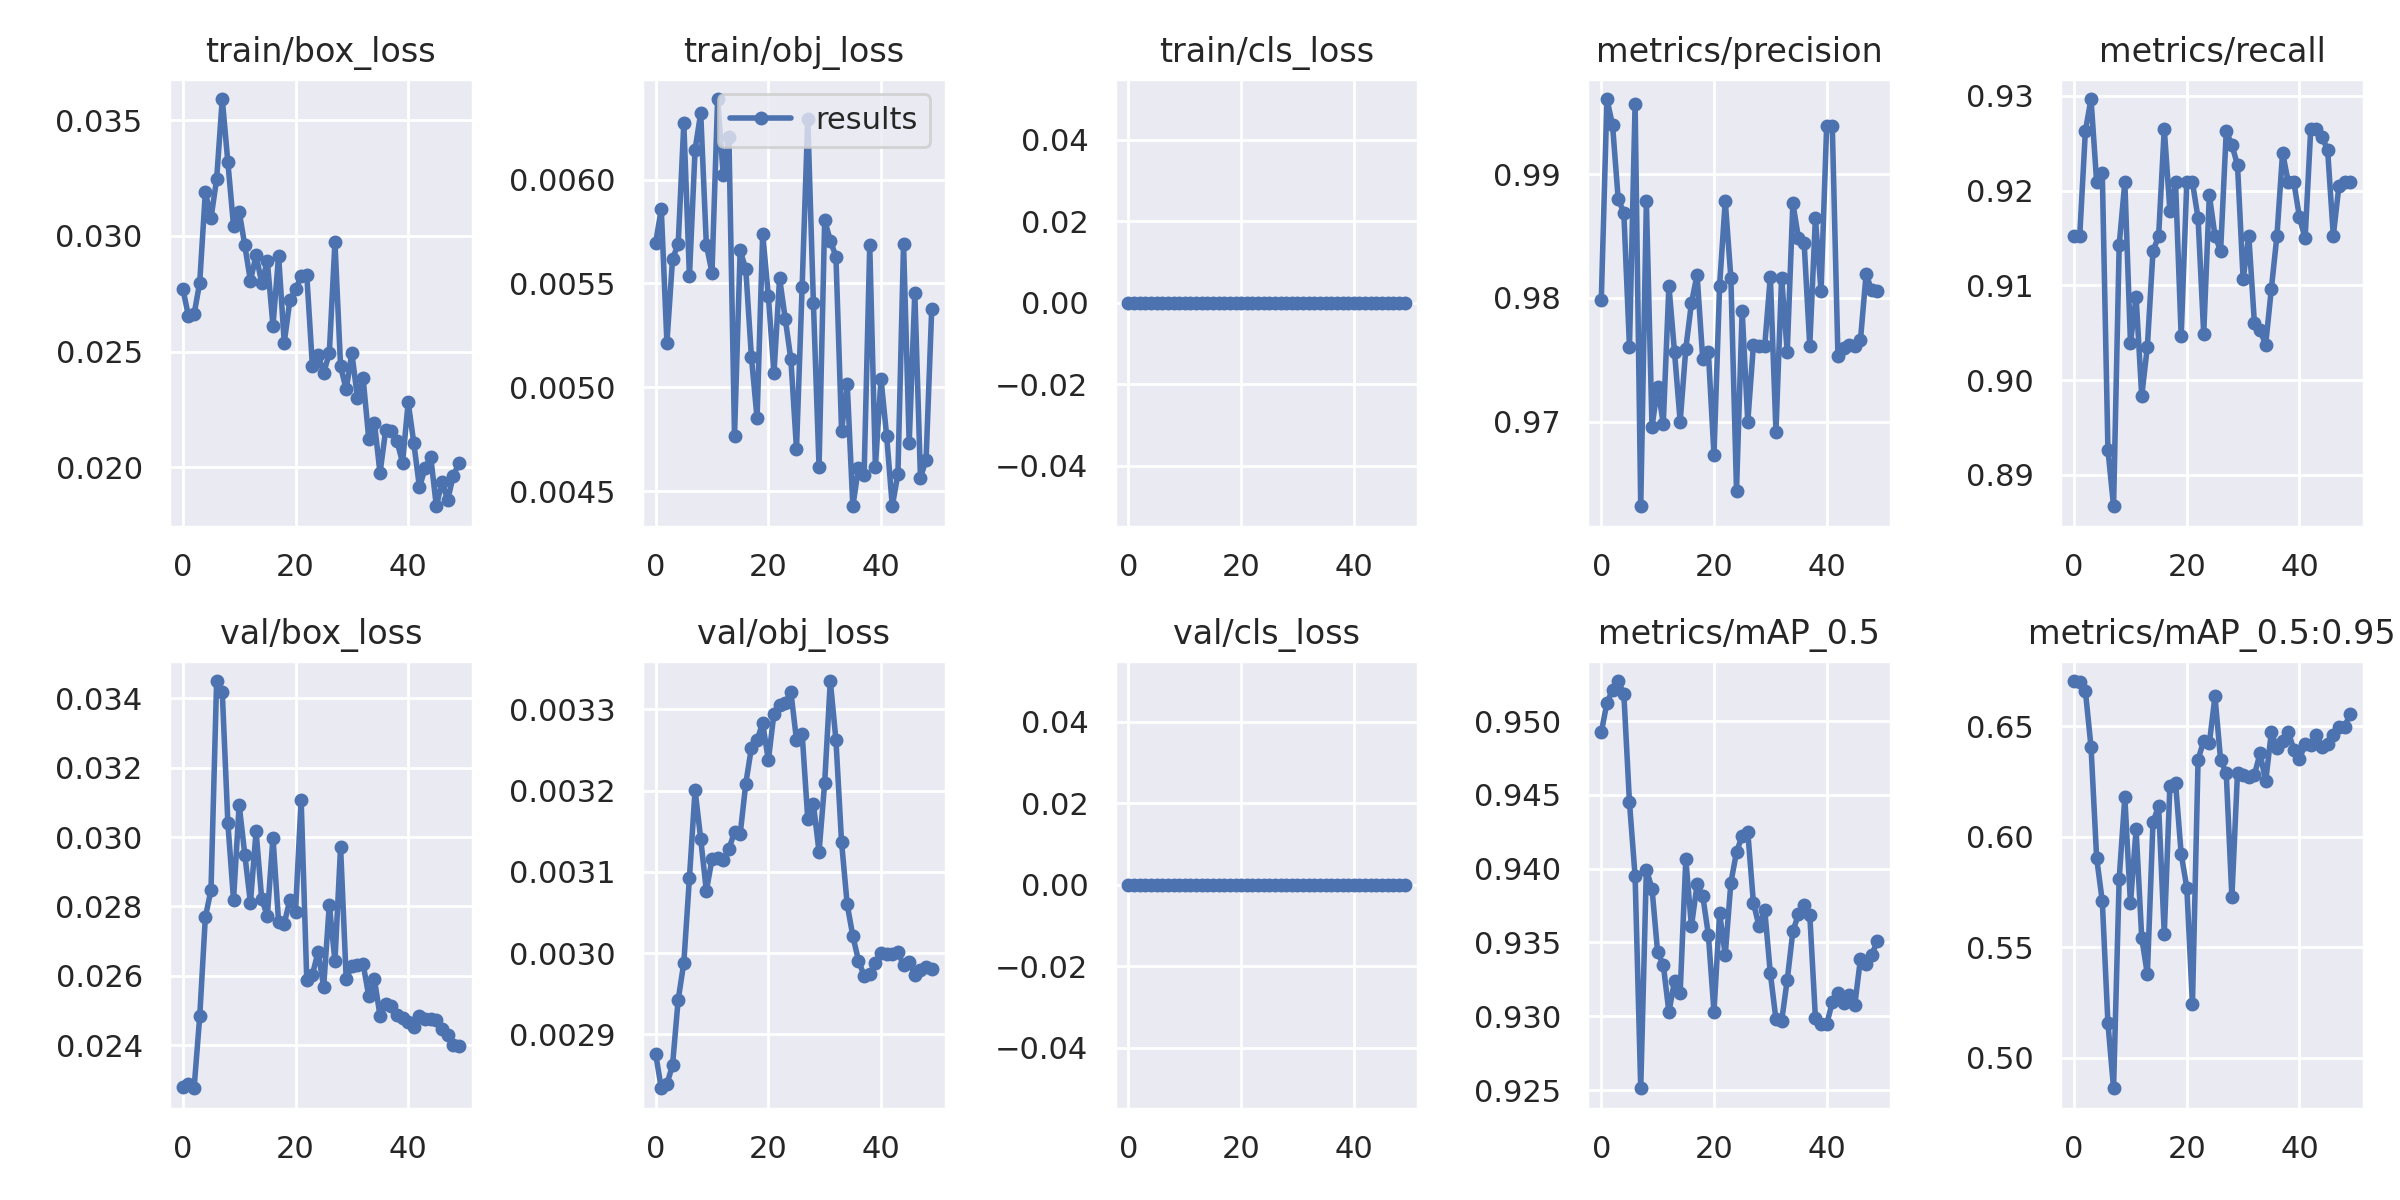

Data behind this chart, as committed beside it:
epoch, train/box_loss, train/obj_loss, train/cls_loss, metrics/precision, metrics/recall, metrics/mAP_0.5, metrics/mAP_0.5:0.95, val/box_loss, val/obj_loss, val/cls_loss, x/lr0, x/lr1, x/lr2
0, 0.02772, 0.005696, 0, 0.9798, 0.9153, 0.9492, 0.6704, 0.0228, 0.002876, 0, 0.0865, 0.0015, 0.0015
1, 0.02654, 0.005858, 0, 0.9961, 0.9153, 0.9512, 0.6702, 0.02288, 0.002834, 0, 0.07204, 0.003039, 0.003039
2, 0.02661, 0.005215, 0, 0.9939, 0.9263, 0.9521, 0.6659, 0.02276, 0.002839, 0, 0.05751, 0.004514, 0.004514
3, 0.02798, 0.005618, 0, 0.988, 0.9297, 0.9527, 0.6407, 0.02483, 0.002862, 0, 0.04293, 0.005926, 0.005926
4, 0.0319, 0.00569, 0, 0.9869, 0.9209, 0.9518, 0.5903, 0.02769, 0.002942, 0, 0.02827, 0.007274, 0.007274
5, 0.03077, 0.00627, 0, 0.9761, 0.9218, 0.9445, 0.5709, 0.02847, 0.002988, 0, 0.01356, 0.008559, 0.008559
6, 0.03245, 0.005535, 0, 0.9957, 0.8927, 0.9395, 0.5157, 0.0345, 0.003093, 0, 0.008812, 0.008812, 0.008812
7, 0.03591, 0.006144, 0, 0.9632, 0.8867, 0.9251, 0.4862, 0.03419, 0.003201, 0, 0.008812, 0.008812, 0.008812
8, 0.03317, 0.006319, 0, 0.9878, 0.9143, 0.9399, 0.5811, 0.03039, 0.003141, 0, 0.008614, 0.008614, 0.008614
9, 0.03044, 0.005687, 0, 0.9696, 0.9209, 0.9386, 0.6178, 0.02819, 0.003076, 0, 0.008416, 0.008416, 0.008416
10, 0.03105, 0.005552, 0, 0.9728, 0.904, 0.9343, 0.5698, 0.03093, 0.003116, 0, 0.008218, 0.008218, 0.008218
11, 0.02959, 0.006387, 0, 0.9698, 0.9088, 0.9335, 0.6034, 0.0295, 0.003117, 0, 0.00802, 0.00802, 0.00802
12, 0.02805, 0.006023, 0, 0.981, 0.8983, 0.9303, 0.5543, 0.0281, 0.003114, 0, 0.007822, 0.007822, 0.007822
13, 0.02916, 0.006207, 0, 0.9756, 0.9035, 0.9324, 0.5377, 0.03017, 0.003128, 0, 0.007624, 0.007624, 0.007624
14, 0.02797, 0.004767, 0, 0.97, 0.9136, 0.9316, 0.6067, 0.02822, 0.003149, 0, 0.007426, 0.007426, 0.007426
15, 0.0289, 0.005659, 0, 0.9759, 0.9152, 0.9406, 0.6138, 0.02773, 0.003146, 0, 0.007228, 0.007228, 0.007228
16, 0.02612, 0.005569, 0, 0.9796, 0.9265, 0.9361, 0.556, 0.02999, 0.003209, 0, 0.00703, 0.00703, 0.00703
17, 0.02915, 0.005146, 0, 0.9819, 0.9179, 0.9389, 0.6231, 0.02755, 0.003253, 0, 0.006832, 0.006832, 0.006832
18, 0.02539, 0.004852, 0, 0.9751, 0.9209, 0.9382, 0.6244, 0.02751, 0.003262, 0, 0.006634, 0.006634, 0.006634
19, 0.02721, 0.005738, 0, 0.9756, 0.9046, 0.9355, 0.5922, 0.02819, 0.003283, 0, 0.006436, 0.006436, 0.006436
20, 0.0277, 0.005441, 0, 0.9674, 0.9209, 0.9303, 0.577, 0.02784, 0.003237, 0, 0.006238, 0.006238, 0.006238
21, 0.02825, 0.005068, 0, 0.981, 0.9209, 0.937, 0.5243, 0.03108, 0.003295, 0, 0.00604, 0.00604, 0.00604
22, 0.02832, 0.005526, 0, 0.9878, 0.9171, 0.9342, 0.6348, 0.02588, 0.003305, 0, 0.005842, 0.005842, 0.005842
23, 0.02437, 0.005331, 0, 0.9816, 0.9049, 0.9391, 0.6434, 0.02603, 0.003308, 0, 0.005644, 0.005644, 0.005644
24, 0.02486, 0.005135, 0, 0.9645, 0.9195, 0.9411, 0.6423, 0.02669, 0.003322, 0, 0.005446, 0.005446, 0.005446
25, 0.02408, 0.004704, 0, 0.979, 0.9153, 0.9422, 0.6635, 0.02568, 0.003262, 0, 0.005248, 0.005248, 0.005248
26, 0.02493, 0.005485, 0, 0.97, 0.9136, 0.9425, 0.6347, 0.02806, 0.00327, 0, 0.00505, 0.00505, 0.00505
27, 0.02972, 0.006293, 0, 0.9762, 0.9263, 0.9377, 0.6288, 0.02642, 0.003165, 0, 0.004852, 0.004852, 0.004852
28, 0.02436, 0.005406, 0, 0.9761, 0.9249, 0.9361, 0.5726, 0.02971, 0.003184, 0, 0.004654, 0.004654, 0.004654
29, 0.02336, 0.004617, 0, 0.9761, 0.9227, 0.9372, 0.629, 0.0259, 0.003125, 0, 0.004456, 0.004456, 0.004456
30, 0.02494, 0.005805, 0, 0.9817, 0.9106, 0.9329, 0.6281, 0.02629, 0.00321, 0, 0.004258, 0.004258, 0.004258
31, 0.02299, 0.005706, 0, 0.9692, 0.9153, 0.9298, 0.627, 0.02631, 0.003335, 0, 0.00406, 0.00406, 0.00406
32, 0.02385, 0.005629, 0, 0.9816, 0.906, 0.9296, 0.628, 0.02634, 0.003262, 0, 0.003862, 0.003862, 0.003862
33, 0.02124, 0.004791, 0, 0.9756, 0.9052, 0.9325, 0.6377, 0.02542, 0.003136, 0, 0.003664, 0.003664, 0.003664
34, 0.02193, 0.005019, 0, 0.9877, 0.9038, 0.9357, 0.6251, 0.0259, 0.00306, 0, 0.003466, 0.003466, 0.003466
35, 0.01976, 0.004428, 0, 0.9848, 0.9096, 0.9369, 0.6472, 0.02485, 0.003021, 0, 0.003268, 0.003268, 0.003268
36, 0.0216, 0.004614, 0, 0.9844, 0.9153, 0.9376, 0.6402, 0.02518, 0.002991, 0, 0.00307, 0.00307, 0.00307
37, 0.02156, 0.00458, 0, 0.9761, 0.924, 0.9369, 0.6432, 0.02513, 0.002972, 0, 0.002872, 0.002872, 0.002872
38, 0.02114, 0.005683, 0, 0.9864, 0.9209, 0.9299, 0.6474, 0.02486, 0.002974, 0, 0.002674, 0.002674, 0.002674
39, 0.02021, 0.004619, 0, 0.9806, 0.9209, 0.9294, 0.6394, 0.02478, 0.002988, 0, 0.002476, 0.002476, 0.002476
40, 0.02281, 0.005041, 0, 0.9939, 0.9172, 0.9294, 0.635, 0.02467, 0.003, 0, 0.002278, 0.002278, 0.002278
41, 0.02104, 0.004767, 0, 0.9939, 0.915, 0.931, 0.6421, 0.02453, 0.002999, 0, 0.00208, 0.00208, 0.00208
42, 0.01914, 0.004429, 0, 0.9753, 0.9265, 0.9316, 0.6415, 0.02485, 0.002999, 0, 0.001882, 0.001882, 0.001882
43, 0.01996, 0.004583, 0, 0.9759, 0.9265, 0.9309, 0.646, 0.02474, 0.003001, 0, 0.001684, 0.001684, 0.001684
44, 0.02045, 0.005691, 0, 0.9762, 0.9257, 0.9315, 0.6406, 0.02474, 0.002985, 0, 0.001486, 0.001486, 0.001486
45, 0.01832, 0.004733, 0, 0.9761, 0.9243, 0.9308, 0.6419, 0.02472, 0.002989, 0, 0.001288, 0.001288, 0.001288
46, 0.01938, 0.005457, 0, 0.9766, 0.9153, 0.9339, 0.6459, 0.02448, 0.002973, 0, 0.00109, 0.00109, 0.00109
47, 0.01859, 0.004565, 0, 0.9819, 0.9205, 0.9335, 0.6499, 0.0243, 0.002979, 0, 0.000892, 0.000892, 0.000892
48, 0.01962, 0.004652, 0, 0.9806, 0.9209, 0.9342, 0.6499, 0.02399, 0.002983, 0, 0.000694, 0.000694, 0.000694
49, 0.02019, 0.005379, 0, 0.9806, 0.9209, 0.9351, 0.6554, 0.02399, 0.00298, 0, 0.000496, 0.000496, 0.000496
